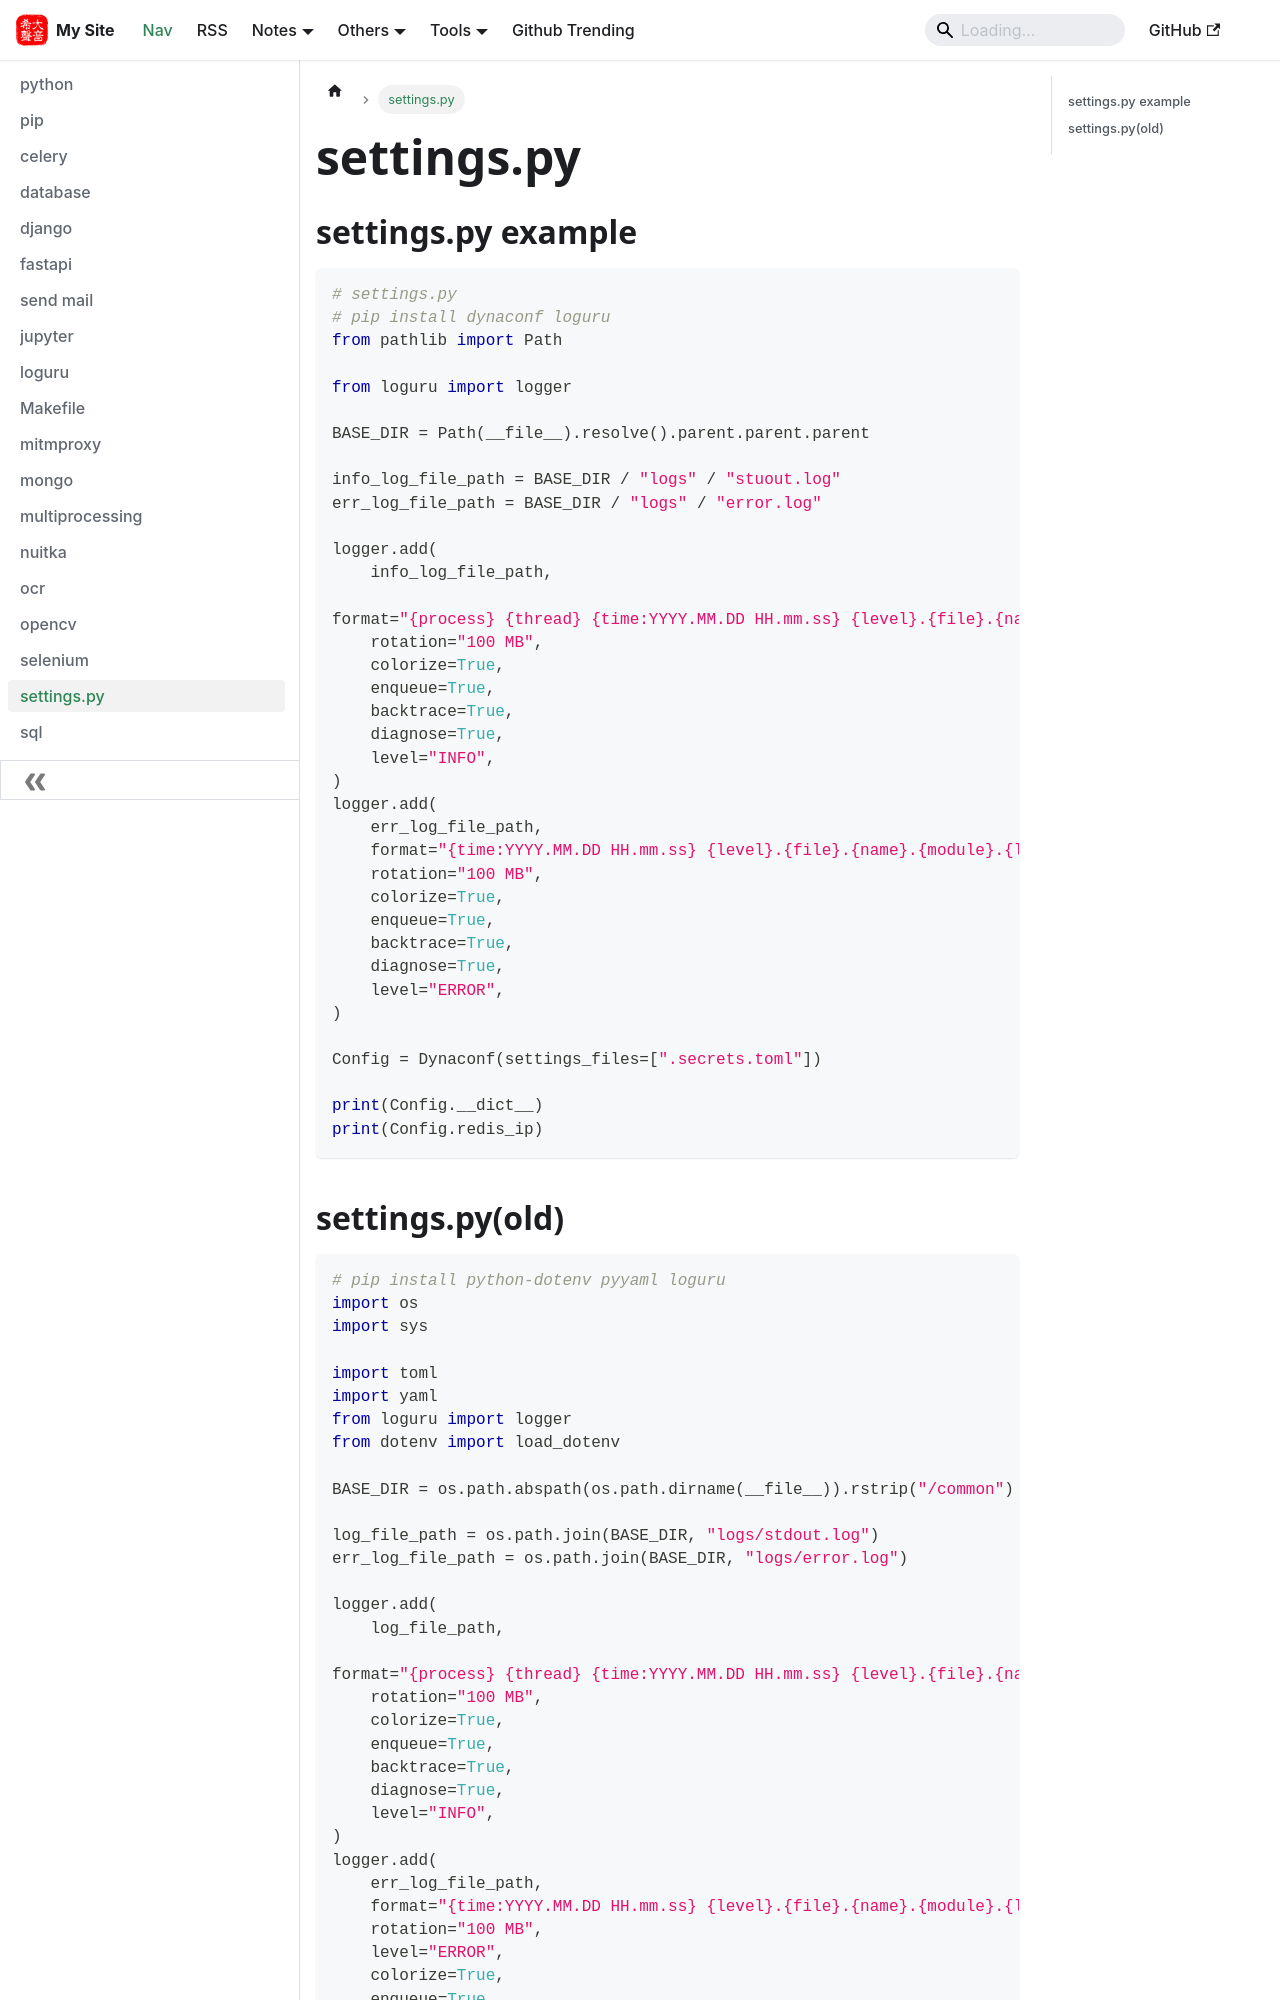

repository: hjkl01/hjkl01.github.io · page: notes/python/settings.html · generator: docusaurus

# settings.py

## settings.py example

```python
# settings.py
# pip install dynaconf loguru
import os

from loguru import logger
from dynaconf import Dynaconf

BASE_DIR = os.path.abspath(os.path.dirname(__file__)).rstrip("/common")

log_file_path = os.path.join(BASE_DIR, "logs/stdout.log")
err_log_file_path = os.path.join(BASE_DIR, "logs/error.log")

logger.add(
    log_file_path,
    format="{process} {thread} {time:YYYY.MM.DD HH.mm.ss} {level}.{file}.{name}.{module}.{line} {message}",
    rotation="100 MB",
    colorize=True,
    enqueue=True,
    backtrace=True,
    diagnose=True,
    level="INFO",
)
logger.add(
    err_log_file_path,
    format="{time:YYYY.MM.DD HH.mm.ss} {level}.{file}.{name}.{module}.{line} {message}",
    rotation="100 MB",
    level="ERROR",
    colorize=True,
    enqueue=True,
    backtrace=True,
    diagnose=True,
)


Config = Dynaconf(settings_files=[".secrets.toml"])

print(Config.__dict__)
print(Config.redis_ip)
```
